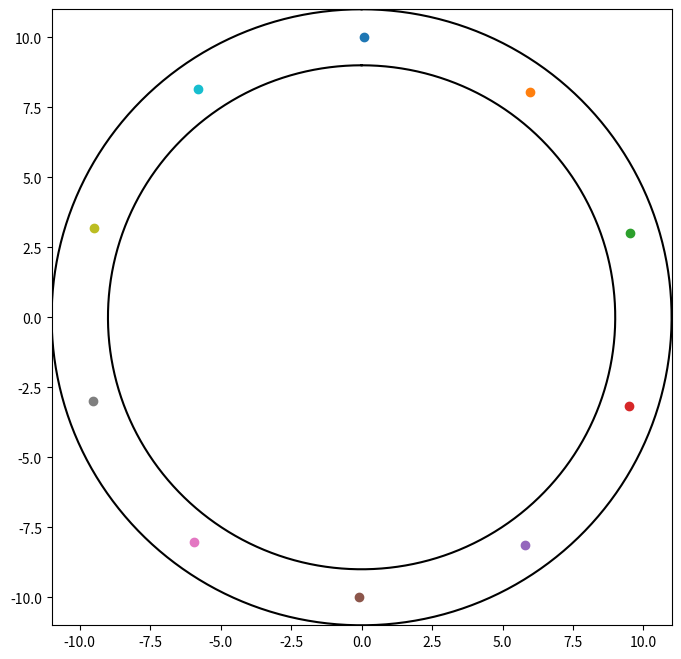

The matplotlib source for this figure: (Note: this script raises an exception after producing the figure.)
import numpy as np
import matplotlib.pyplot as plt
import os


class Simulation():
    def __init__(self):
        self.tor = Tor()

    def update_one_step(self):
        self.tor.update_one_step()

    def simulate_n_steps(self, n, directory='../data',**kwargs):
        for step in range(n):
            self.tor.update_one_step()
            name = 'step{:03.0f}.png'.format(step)
            filepath = os.path.join(os.getcwd(), directory, name)
            self.tor.save_picture(filepath,**kwargs)


class Tor():
    def __init__(self):
        self.car_list = self.init_cars()
        self.radius = Car.radius
        self.plot_params = {"x_limit": Car.radius * 1.1,
                            'figsize': 8}


    def show_tor(self):
        fig, ax = self.draw_tor()
        fig.show()
        plt.close()

    def draw_tor(self,plot_road=False):
        x_limit = self.plot_params['x_limit']
        figsize = self.plot_params['figsize']
        fig, ax = plt.subplots(1, 1, figsize=(figsize, figsize))
        for car in self.car_list:
            ax.scatter(car.get_position_x(), car.get_position_y())
        ax.set(xlim=[-x_limit, x_limit])
        ax.set(ylim=[-x_limit, x_limit])

        if plot_road:
            self.plot_road(ax)
        return fig, ax

    @staticmethod
    def init_cars(how_many_cars=10):
        car_list = []
        for car_index in range(how_many_cars):
            angle = (car_index / how_many_cars) * 2 * np.pi
            car_list.append(Car(angle=angle))
        return car_list

    def update_one_step(self):
        for car in self.car_list:
            car.update_aceleration()
            car.move()

    def save_picture(self, name,**kwargs):
        fig,ax = self.draw_tor(**kwargs)
        fig.savefig(name)
        plt.close()

    def plot_road(self,ax, interior_radius_coeficient=.9, exterior_radius_coeficient=1.1):
        fi = np.linspace(0, 2 * np.pi, 200)
        for r in [interior_radius_coeficient, exterior_radius_coeficient]:
            r *= self.radius
            x = r * np.sin(fi)
            y = r * np.cos(fi)
            ax.plot(x, y, color='black')

class Car():
    radius = 10.0

    def __init__(self, angle, velocity=0.01, aceleration=None):
        self.position_angle = angle
        self.angle_velocity = velocity
        self.aceleration = aceleration

    def get_position_angle(self):
        return self.position_angle

    def get_position_x(self):
        return self.radius * np.sin(self.position_angle)

    def get_position_y(self):
        return self.radius * np.cos(self.position_angle)

    def move(self):
        self.position_angle += self.angle_velocity

    def update_aceleration(self):
        pass


if __name__ == '__main__':
    S = Simulation()
    S.simulate_n_steps(100, plot_road=True)
